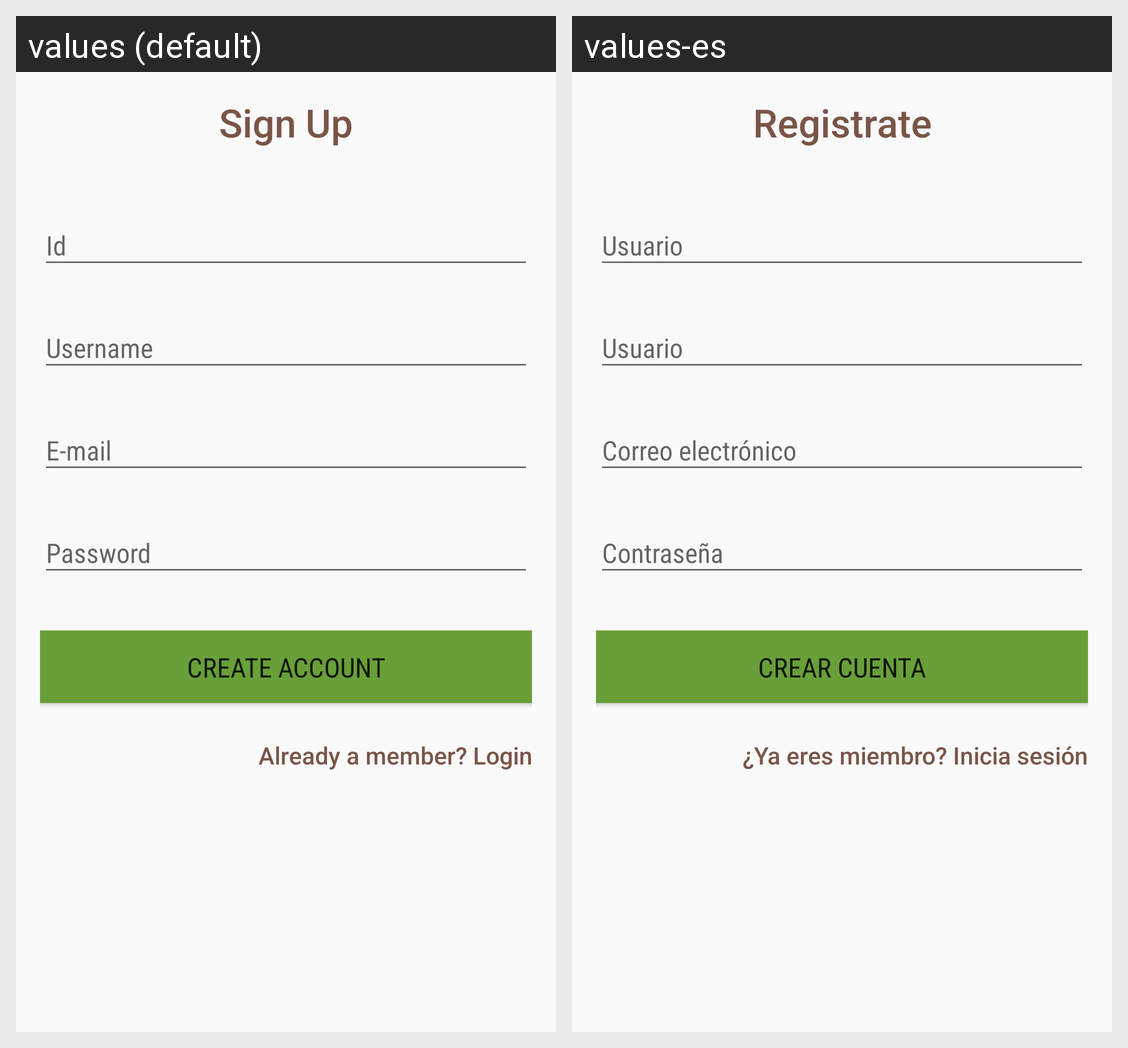

Strings drawn on this Android screen and how each of the app's shown locales translates them:
Android screen res/layout/activity_sign_up.xml rendered under 2 locales, left to right: values (default), values-es. Device: Nexus 5 (rendered at 1080×1920; each locale shown at half size, 540×960, under a caption strip naming it); theme AppTheme.
Strings drawn on this screen, with the default value and each locale's value (text and hints the layout hard-codes, and strings that could not be matched under every locale, appear in the picture but are not listed):

signUp
  values: Sign Up
  values-es: Registrate

createaccount
  values: Create account
  values-es: Crear cuenta

ihave
  values: Already a member? Login
  values-es: ¿Ya eres miembro? Inicia sesión
